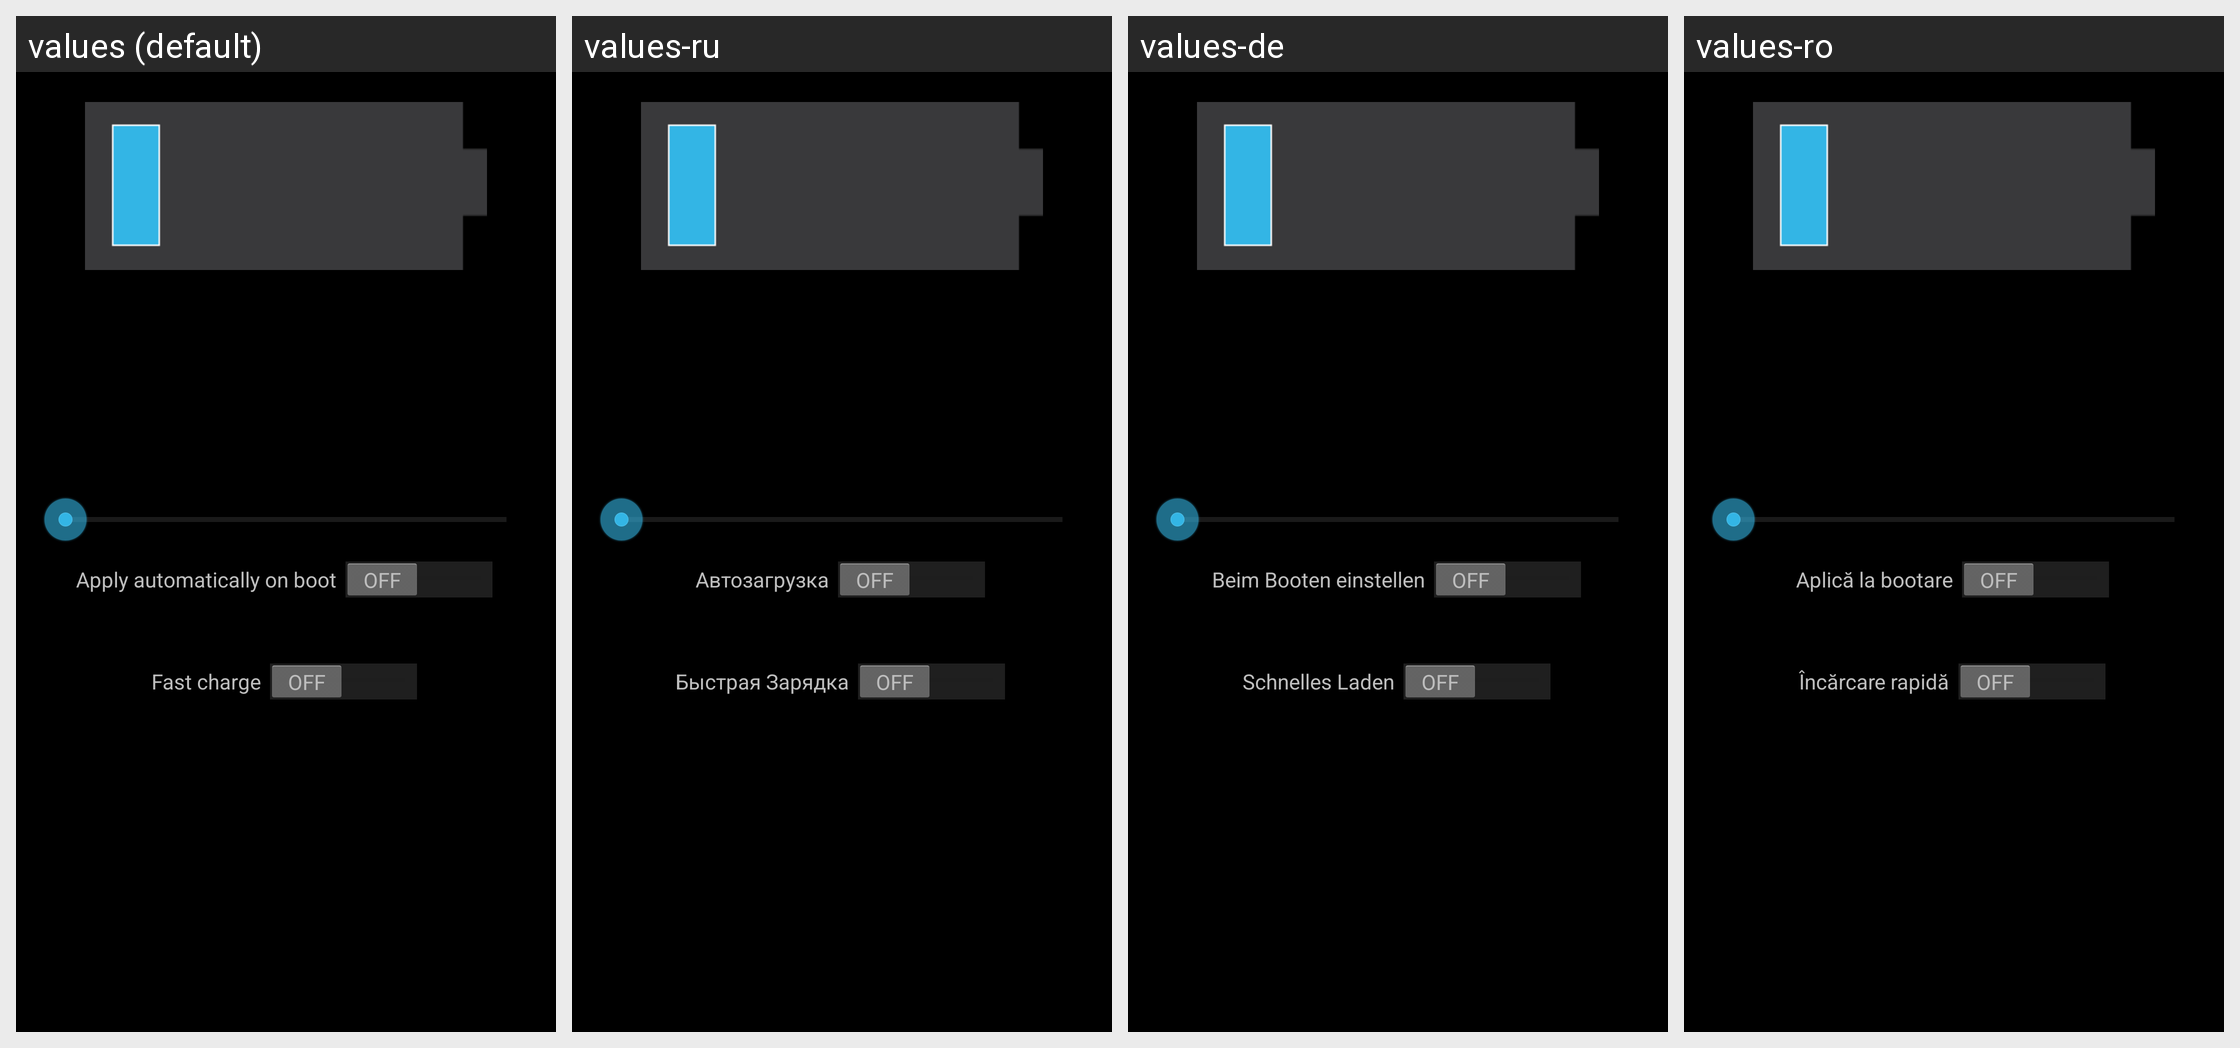

The Android screen above is rendered under several locales of the same app. Produce the string resources it draws, with the default and per-locale values.
Android screen res/layout/pc_battery_info.xml rendered under 4 locales, left to right: values (default), values-ru, values-de, values-ro. Device: Nexus 5 (rendered at 1080×1920; each locale shown at half size, 540×960, under a caption strip naming it); theme Theme_Dark.
Other locales in the repository, not shown: values-cs, values-el, values-es, values-fr, values-it, values-ja, values-pt, values-tr, values-zh-rCN.
Strings drawn on this screen, with the default value and each locale's value (text and hints the layout hard-codes, and strings that could not be matched under every locale, appear in the picture but are not listed):

sob
  values: Apply automatically on boot
  values-ru: Автозагрузка
  values-de: Beim Booten einstellen
  values-ro: Aplică la bootare

ps_fast_charge_boot
  values: Fast charge
  values-ru: Быстрая Зарядка
  values-de: Schnelles Laden
  values-ro: Încărcare rapidă
